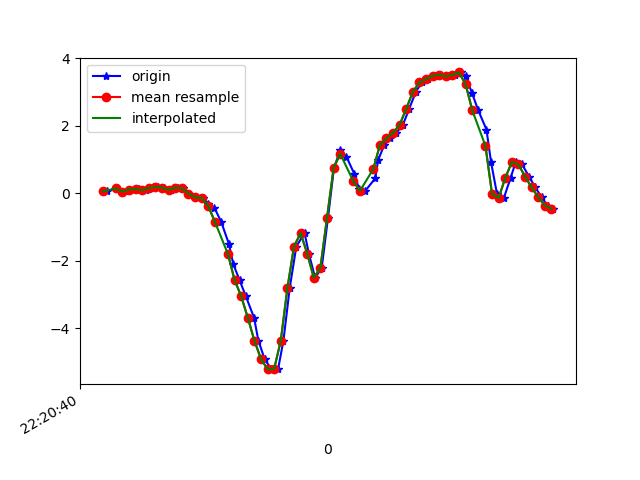

The file beside this chart, header and first rows:
1617747640693, 443277393251187, 0.05322601, -0.04573709, 0.00620565
1617747640720, 443277412273555, 0.1424, 0.08621, -0.02434
1617747640740, 443277431320723, 0.03979, -0.1398, 0.003762
1617747640758, 443277450343107, 0.05689, -0.1203, -0.03045
1617747640771, 443277469365491, 0.1082, 0.1595, -0.04633
1617747640790, 443277488385555, 0.129, -0.1178, -0.02312
1617747640813, 443277507432515, 0.0911, 0.1265, -0.09031
1617747640832, 443277526454659, 0.1559, 0.3135, -0.05855
1617747640848, 443277545476835, 0.1815, -0.04329, -0.08054
1617747640867, 443277564498979, 0.1668, 0.4882, -0.1257
1617747640886, 443277583549539, 0.1021, 0.2511, -0.08176
1617747640908, 443277602571939, 0.1632, 0.1009, -0.1147
1617747640924, 443277621594339, 0.1449, 0.2573, -0.1099
1617747640943, 443277640616739, -0.0103, -0.1361, -0.06099
1617747640962, 443277659663971, -0.1251, -0.1313, -0.1038
1617747640984, 443277678686371, -0.1337, 0.1803, -0.1099
1617747641000, 443277697706467, -0.3096, -0.3536, -0.07687
1617747641019, 443277716753539, -0.4367, -0.2595, -0.09275
1617747641039, 443277735775811, -0.8386, -0.7006, 0.0172
1617747641063, 443277754798083, -1.507, -0.8961, 0.1443
1617747641076, 443277773845187, -2.101, -1.485, 0.2921
1617747641095, 443277792871971, -2.572, -2.153, 0.3996
1617747641114, 443277811894435, -3.051, -2.778, 0.435
1617747641139, 443277830941731, -3.688, -3.355, 0.4008
1617747641152, 443277849964259, -4.366, -3.893, 0.2615
1617747641171, 443277868986723, -4.912, -4.356, 0.02453
1617747641191, 443277888035811, -5.212, -4.655, -0.2821
1617747641212, 443277907058339, -5.2, -4.671, -0.5705
1617747641228, 443277926080931, -4.367, -4.456, -0.7671
1617747641247, 443277945128291, -2.809, -4.135, -0.8624
1617747641267, 443277964150819, -1.579, -3.975, -0.9736
1617747641292, 443277983173411, -1.181, -3.873, -1.106
1617747641305, 443278002221155, -1.787, -3.271, -1.124
1617747641324, 443278021243683, -2.506, -2.461, -0.9248
1617747641344, 443278040266275, -2.206, -1.801, -0.535
1617747641363, 443278059313635, -0.7275, -1.38, -0.4617
1617747641381, 443278078336227, 0.7447, -0.8765, -0.4947
1617747641400, 443278097355043, 1.268, -0.1019, -0.3591
1617747641419, 443278116402339, 1.075, 0.4918, -0.07199
1617747641443, 443278135424739, 0.5676, 0.702, 0.1626
1617747641457, 443278154447267, 0.1278, 0.8486, 0.3324
1617747641476, 443278173494499, 0.07277, 1.105, 0.435
1617747641506, 443278192509091, 0.4368, 1.36, 0.4973
1617747641515, 443278211531299, 0.9854, 1.477, 0.5169
1617747641533, 443278230578339, 1.418, 1.497, 0.5022
1617747641552, 443278249600611, 1.629, 1.662, 0.5071
1617747641570, 443278268622883, 1.787, 2.072, 0.5462
1617747641590, 443278287669923, 2.028, 2.339, 0.5499
1617747641609, 443278306683363, 2.5, 2.207, 0.4692
1617747641629, 443278325705315, 3, 1.977, 0.3471
1617747641647, 443278344752227, 3.286, 2.114, 0.22
1617747641666, 443278363774307, 3.38, 2.465, 0.1296
1617747641685, 443278382821091, 3.478, 2.509, -0.001125
1617747641705, 443278401833955, 3.506, 2.383, -0.1233
1617747641729, 443278420978779, 3.462, 2.37, -0.2785
1617747641748, 443278440025307, 3.505, 2.433, -0.408
1617747641765, 443278459047259, 3.578, 2.244, -0.5204
1617747641780, 443278478068955, 3.475, 2.003, -0.6474
1617747641799, 443278497111643, 2.973, 1.944, -0.7293
1617747641818, 443278516133467, 2.459, 1.869, -0.7305
1617747641843, 443278535179995, 1.886, 1.725, -0.6462
... 11 more rows
